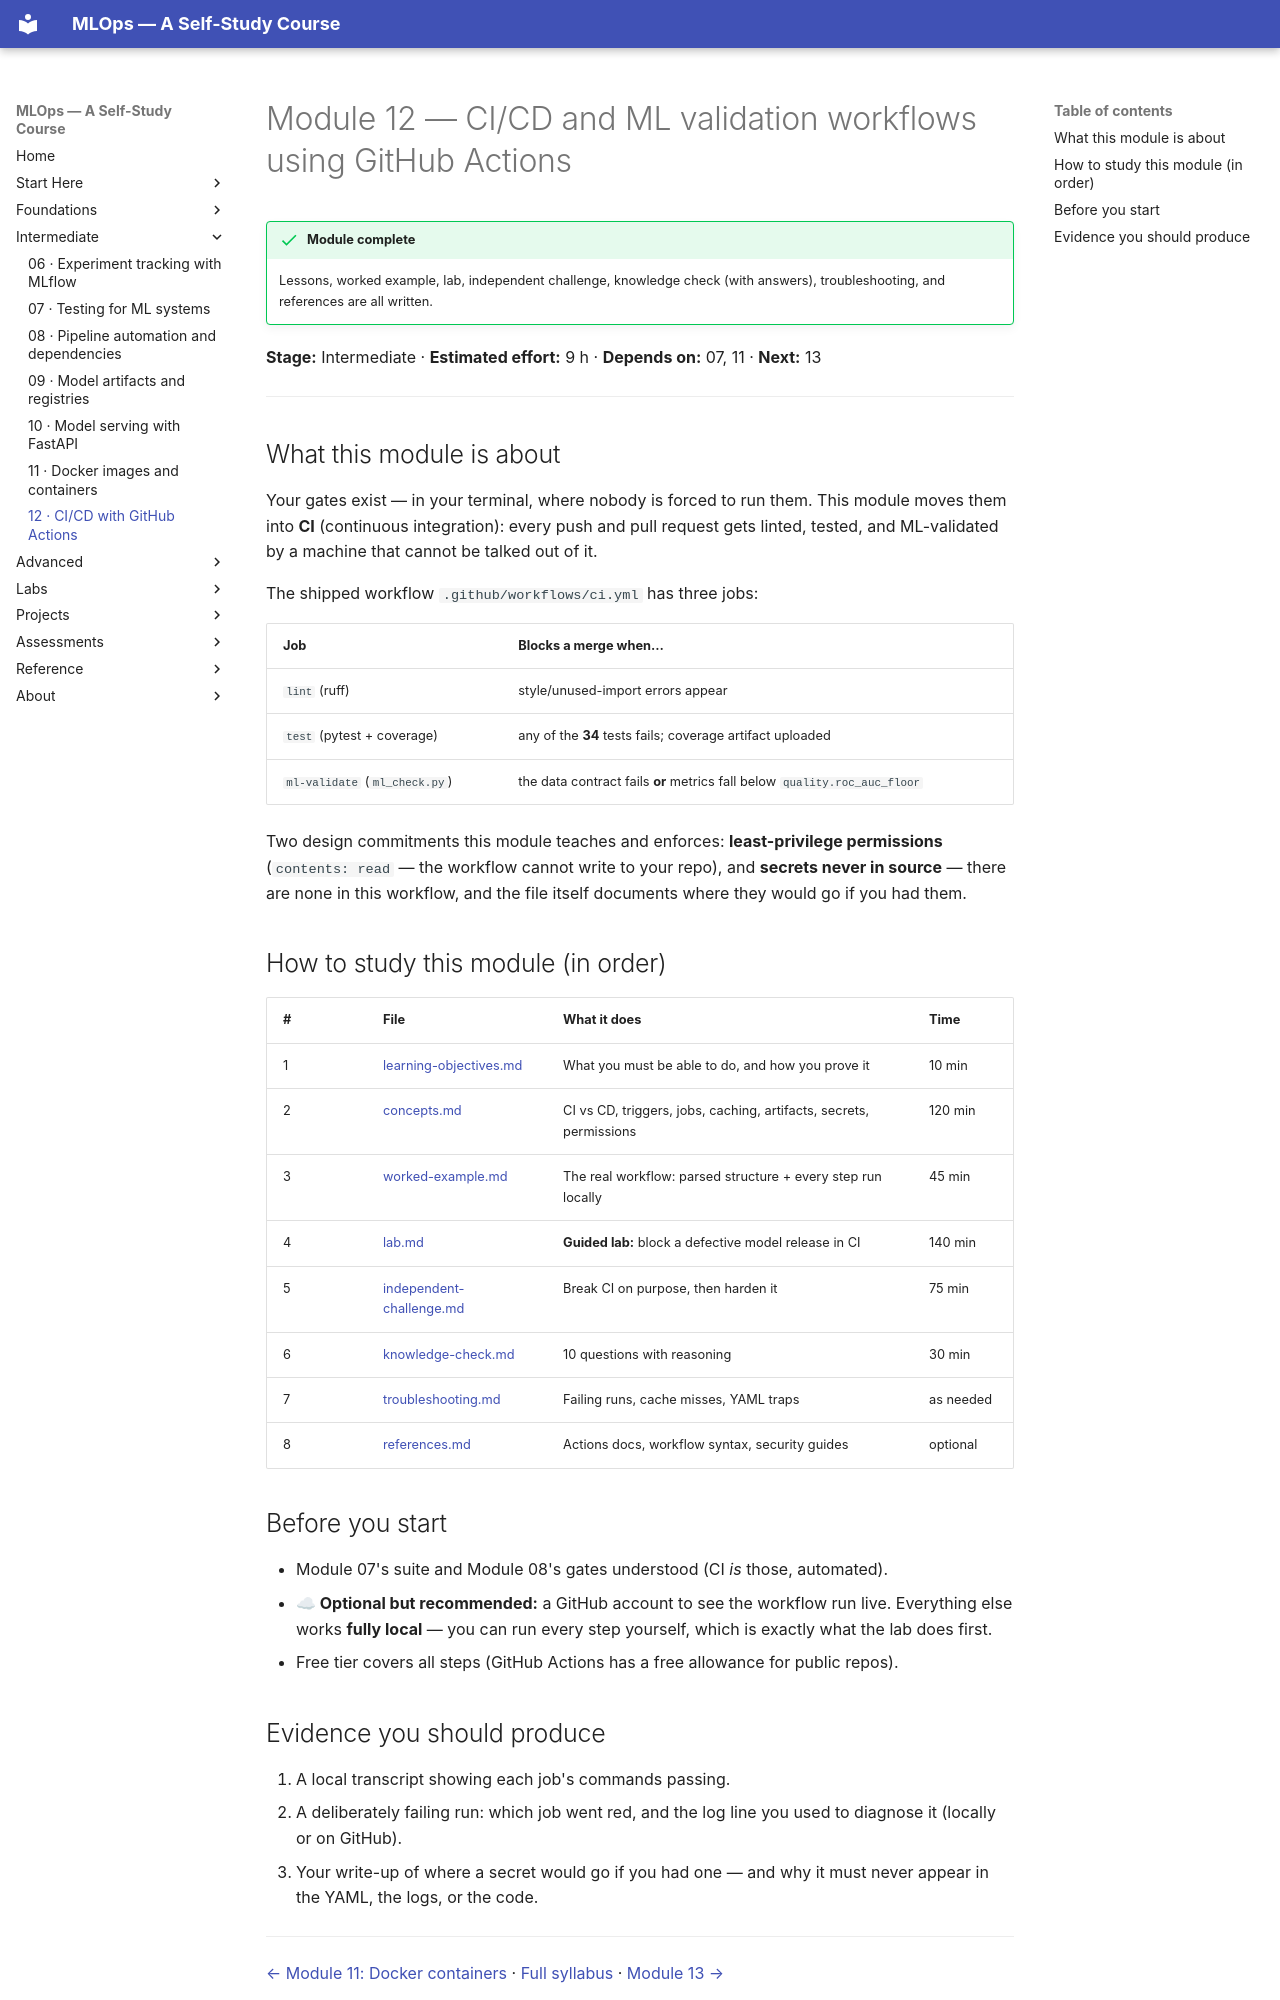

repository: nadeem-majeedch/MLOps2026 · page: modules/12-cicd-github-actions/index.html · generator: mkdocs

# Module 12 — CI/CD and ML validation workflows using GitHub Actions

!!! success "Module complete"
    Lessons, worked example, lab, independent challenge, knowledge check (with
    answers), troubleshooting, and references are all written.

**Stage:** Intermediate · **Estimated effort:** 9 h · **Depends on:** 07, 11 · **Next:** 13

---

## What this module is about

Your gates exist — in your terminal, where nobody is forced to run them. This
module moves them into **CI** (continuous integration): every push and pull
request gets linted, tested, and ML-validated by a machine that cannot be
talked out of it.

The shipped workflow `.github/workflows/ci.yml` has three jobs:

| Job | Blocks a merge when… |
|---|---|
| `lint` (ruff) | style/unused-import errors appear |
| `test` (pytest + coverage) | any of the **34** tests fails; coverage artifact uploaded |
| `ml-validate` (`ml_check.py`) | the data contract fails **or** metrics fall below `quality.roc_auc_floor` |

Two design commitments this module teaches and enforces: **least-privilege
permissions** (`contents: read` — the workflow cannot write to your repo), and
**secrets never in source** — there are none in this workflow, and the file
itself documents where they would go if you had them.

## How to study this module (in order)

| # | File | What it does | Time |
|---|---|---|---|
| 1 | [learning-objectives.md](learning-objectives.md) | What you must be able to do, and how you prove it | 10 min |
| 2 | [concepts.md](concepts.md) | CI vs CD, triggers, jobs, caching, artifacts, secrets, permissions | 120 min |
| 3 | [worked-example.md](worked-example.md) | The real workflow: parsed structure + every step run locally | 45 min |
| 4 | [lab.md](lab.md) | **Guided lab:** block a defective model release in CI | 140 min |
| 5 | [independent-challenge.md](independent-challenge.md) | Break CI on purpose, then harden it | 75 min |
| 6 | [knowledge-check.md](knowledge-check.md) | 10 questions with reasoning | 30 min |
| 7 | [troubleshooting.md](troubleshooting.md) | Failing runs, cache misses, YAML traps | as needed |
| 8 | [references.md](references.md) | Actions docs, workflow syntax, security guides | optional |

## Before you start

- Module 07's suite and Module 08's gates understood (CI *is* those, automated).
- **☁ Optional but recommended:** a GitHub account to see the workflow run
  live. Everything else works **fully local** — you can run every step
  yourself, which is exactly what the lab does first.
- Free tier covers all steps (GitHub Actions has a free allowance for public
  repos).
